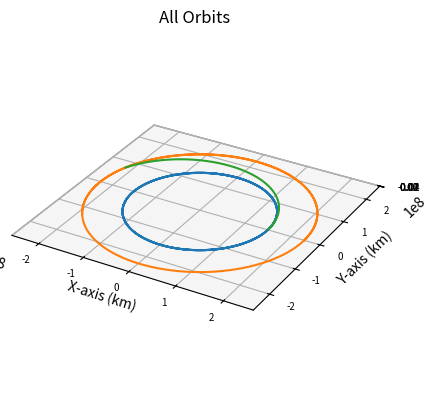

Reproduce this figure in Python.
import numpy as np
import matplotlib.pyplot as plt
from scipy.integrate import solve_ivp
import math

def main():
    """
    Main function
    """
    
    # Gravitational Constant times Earth mass, adjusted for kilometers
    # earth_mu = 398600.441500000
    sun_mu = 1.989e30*6.67e-20 # * 1e-9 km^3/m^3
    g = 9.80665*1e-3 # km/s^2

    dry_mass = 100e3 # approximation in kg according to published interview with Elon Musk
    payload_mass = 150e3 # this and propellant mass found on SpaceX web page on Starship
    propellant_mass = 1500e3 # total capacity 1500e3
    engine_mass = 18144 # mass of nerva engine (kg)
    wet_mass = dry_mass + payload_mass + propellant_mass + engine_mass
    ship_mass = wet_mass
    nervaIsp = 841

    earthRad = 150e6
    earthVel = (sun_mu/earthRad)**0.5
    marsRad = 228e6
    marsVel = (sun_mu/marsRad)**0.5
    
    earthInitPos = np.array([earthRad, 0, 0])
    earthInitVel = np.array([0, earthVel, 0])
    marsInitPos = np.array([marsRad, 0, 0])
    marsInitVel = np.array([0, marsVel, 0])

    integration_time = 24*60*60*365*3 # three years, arbitrarily high to ensure no cutoff
    integration_steps = 1000

    shipDeltaV1 = ((sun_mu/earthRad)**0.5) * ((2*marsRad/(earthRad+marsRad))**0.5 - 1) # delta v from departing burn (km/s)
    shipInitVel = [0, earthVel+shipDeltaV1, 0]
    shipInitState = np.concatenate((earthInitPos, shipInitVel, [ship_mass]))

    propellant_1 = wet_mass * (1 - math.e**(-shipDeltaV1/(nervaIsp*g))) # nerva propellant expended by departing burn (kg)

    earth, times = keplerian_propagator(earthInitPos, earthInitVel, integration_time, integration_steps)
    mars, times = keplerian_propagator(marsInitPos, marsInitVel, integration_time, integration_steps)
    ship, times, arrival_time = ship_propagator(shipInitState, integration_time, integration_steps)                                   
    # Plot it
    fig = plt.figure()
    # Define axes in that figure
    ax = plt.axes(projection='3d',computed_zorder=False)
    # Plot x, y, z
    ax.plot(earth[0],earth[1],earth[2],zorder=5)
    ax.plot(mars[0],mars[1],mars[2],zorder=5)
    ax.plot(ship[0],ship[1],ship[2],zorder=5)
    plt.title("All Orbits")
    ax.set_xlabel("X-axis (km)")
    ax.set_ylabel("Y-axis (km)")
    ax.set_zlabel("Z-axis (km)")
    ax.xaxis.set_tick_params(labelsize=7)
    ax.yaxis.set_tick_params(labelsize=7)
    ax.zaxis.set_tick_params(labelsize=7)
    ax.set_aspect('equal', adjustable='box')

    final_ship_mass = ship[-1, -1] # ship mass at end of plasma transfer
    
    # Final ship velocity ship[3:,-1]
    final_ship = ship[0:3,-1]
    final_x = final_ship[0]
    final_y = final_ship[1]
    unit_dir = [final_x/np.hypot(final_x,final_y), final_y/np.hypot(final_x,final_y)]
    
    if arrival_time is not None:
        mars_time_index = np.searchsorted(times, arrival_time)
        mars_vel_vector = mars[3:6, mars_time_index]
        DV2_vector = ship[3:6,-1] - mars_vel_vector
        shipDeltaV2 = np.linalg.norm(DV2_vector)
        final_mass = ship[6, -1]
        propellant_2 = final_mass * (1 - math.exp(-shipDeltaV2 / (nervaIsp * g))) # nerva propellant

        exhaust_v = calculate_ship(final_mass)[2]
        plasmaDeltaV = exhaust_v * math.log(wet_mass/final_mass)
        print("Travel time (days): "+str(arrival_time/86400))
        print("NTR Delta V Departing (km/s): "+str(shipDeltaV1))
        print("Plasma Delta V (km/s): "+str(plasmaDeltaV))
        print("NTR Delta V Arriving (km/s): "+str(shipDeltaV2))
        print("NTR Propellant Expended Departing (t): "+str(propellant_1*1e-3))
        print("Plasma Propellant Expended (t): "+str((wet_mass - final_mass)*1e-3))
        print("NTR Propellant Expended Arriving (t): "+str(propellant_2*1e-3))
        print("Total Propellant Expended (t): "+str((propellant_1 + wet_mass - final_mass + propellant_2)*1e-3))

    plt.show()

def reach_mars_event(t, state):
    x, y, z = state[:3]
    r = np.linalg.norm([x, y, z])
    return r - 228e6

reach_mars_event.terminal = True
reach_mars_event.direction = 1 

def keplerian_propagator(init_r, init_v, tof, steps):
    """
    Function to propagate a given orbit
    """
    # Time vector
    tspan = [0, tof]
    # Array of time values
    tof_array = np.linspace(0,tof, num=steps)
    init_state = np.concatenate((init_r,init_v))
    # Do the integration
    sol = solve_ivp(fun = lambda t,x:keplerian_eoms(t,x), t_span=tspan, y0=init_state, method="DOP853", t_eval=tof_array, rtol = 1e-12, atol = 1e-12)

    # Return everything
    return sol.y, sol.t

def ship_propagator(init_state, tof, steps):
    """
    Function to propagate a given orbit
    """
    tspan = [0, tof]
    tof_array = np.linspace(0, tof, num=steps)
    sol = solve_ivp(fun=ship_eoms, t_span=tspan, y0=init_state, method="DOP853", t_eval=tof_array, rtol=1e-12, atol=1e-12, events=reach_mars_event)
    mars_arrival_time = sol.t_events[0][0] if sol.t_events[0].size > 0 else None
    return sol.y, sol.t, mars_arrival_time

def keplerian_eoms(t, state):
    """
    Equation of motion for 2body orbits
    """
    sun_mu = 1.989e30*6.67e-20
    
    # Extract values from init
    x, y, z, vx, vy, vz = state
    r_dot = np.array([vx, vy, vz])
    
    # Define r
    r = np.linalg.norm([x, y, z])
    # Solve for the acceleration
    ax = - (sun_mu/r**3) * x
    ay = - (sun_mu/r**3) * y
    az = - (sun_mu/r**3) * z

    v_dot = np.array([ax, ay, az])

    dx = np.append(r_dot, v_dot)

    return dx

def calculate_ship(ship_mass):
    thrust_per_thruster = 2.08 # N
    thrusters = 10
    g = 9.80665

    thrust = thrust_per_thruster * thrusters # newtons
    acceleration = thrust/ship_mass*1e-3 # m/s^2 * 1e-3 km/m
    isp = 4163
    exhaust_v = isp * g # m/s
    mass_flow = thrust / exhaust_v

    return acceleration, mass_flow, exhaust_v

def ship_eoms(t, state):
    """
    Equation of motion for 2body orbits
    """
    
    # Extract values from init
    x, y, z, vx, vy, vz, ship_mass = state
    r_dot = np.array([vx, vy, vz])

    sun_mu = 1.989e30*6.67e-20
    
    # Define r
    r = np.linalg.norm([x, y, z])

    acceleration = calculate_ship(ship_mass)[0]

    mass_flow = calculate_ship(ship_mass)[1]

    speed = np.linalg.norm([vx,vy])
    
    # Solve for the acceleration
    ax = - (sun_mu/r**3) * x + vx/speed * acceleration
    ay = - (sun_mu/r**3) * y + vy/speed * acceleration
    az = - (sun_mu / r**3) * z

    dm = -mass_flow
    dx = np.array([vx, vy, vz, ax, ay, az, dm])

    return dx

if __name__ == '__main__':
    main()
